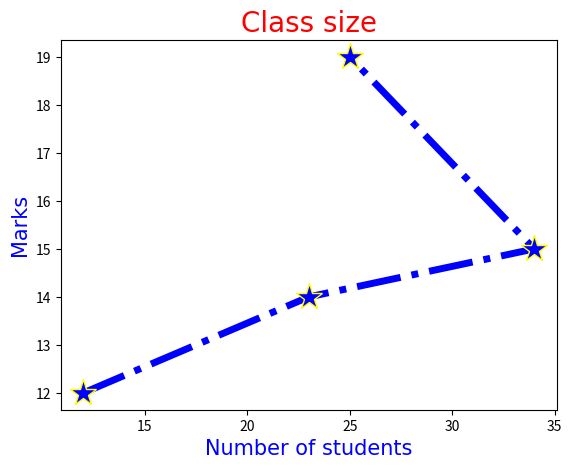

Write the Python code that produced this figure.
#Basics of matplotlib

import matplotlib.pyplot as plt
import numpy as np

x = np.array([12,23,34,25])
y = np.array([12,14,15,19])
plt.plot(x,y, 
         color = 'Blue',
         linestyle = 'dashdot',
         marker = '*',
         linewidth = 5,
         markeredgecolor = 'yellow',
         markerfacecolor = 'Blue',
         markersize = 20
         ) #This is for ploting customization
  

plt.title("Class size",
          fontsize = 20,
          family = "Algerian",
          color = 'Red',
          )

plt.xlabel("Number of students",
          fontsize = 15,
          family = "Times New Roman",
          color = 'Blue'
          )
plt.ylabel("Marks",
          fontsize = 15,
          family = "Times New Roman",
          color = 'Blue'
          )

plt.show()
